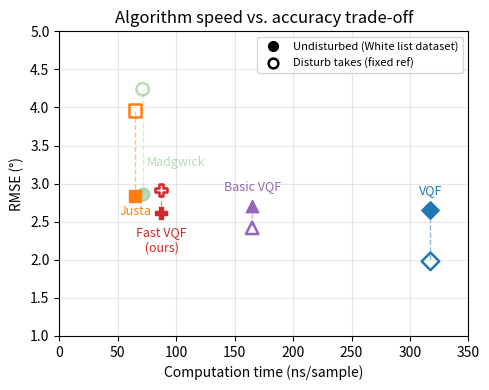

The script that saved this image:
import matplotlib.pyplot as plt


base_fold = 'paper_j2\\figures\\'
# Algorithm: (time_ns, rmse_white, rmse_disturb)
data = {
    'Madgwick': (71.4,    2.87,    4.24),
    'Justa': (64.91,  2.84,  3.96),
    'Basic VQF': (165.01,  2.71,   2.42),
    'VQF':      (317.52,   2.66,    1.98),
    'Fast VQF\n (ours)': (87.03,  2.62,  2.92),
}

origin = 'Fast VQF\n (ours)'
origin_time = data[origin][0]
for key in data:
    t, rmse_w, rmse_d = data[key]
    rel_time = t / origin_time
    print(f"{key}: {rel_time * 100:.2f}%")


fig, ax = plt.subplots(figsize=(5, 4))

top_side = ['VQF', 'Basic VQF']
transparent = {'Madgwick'}

default_color_sequence = plt.rcParams['axes.prop_cycle'].by_key()['color']
#swap colors to match paper figure
color_sequence = [default_color_sequence[2], default_color_sequence[1], default_color_sequence[4], default_color_sequence[0], default_color_sequence[3]]
#colors = ['#e6194b', '#3cb44b', '#4363d8', '#f58231', '#911eb4']  # red, green, blue, orange, purple
markers = ['o', 's', '^', 'D', 'P']  # circle, square, triangle, diamond, plus

for (label, (t, rmse_w, rmse_d)), color, marker in zip(data.items(), color_sequence, markers):
    alpha = 0.35 if label in transparent else 1.0
    ax.scatter(t, rmse_w, color=color, marker=marker, s=80, zorder=5, alpha=alpha, label=f'{label} (clean)')
    ax.scatter(t, rmse_d, color=color, marker=marker, s=80, zorder=5,
               facecolors='none', linewidths=1.8, alpha=alpha, label=f'{label} (disturb)')
    # vertical line connecting clean and disturb for same algorithm
    ax.plot([t, t], [rmse_w, rmse_d], color=color, lw=1, ls='--', alpha=0.5 * alpha)
    # label next to point
    
    mult = 0.8 if label in top_side else -1.0
    off_side = 0
    off_top = 0
    if label in ['Fast VQF\n (ours)']:
        off_side += 0
        off_top = -14
    if label in ['Madgwick']:
        off_side = 24
        off_top = 34
    ax.annotate(label, xy=(t, rmse_w), xytext=(off_side, off_top+int(mult*14)), textcoords='offset points',
                fontsize=9, color=color, ha='center', alpha=alpha)

ax.set_xlabel('Computation time (ns/sample)')
ax.set_ylabel('RMSE (°)')
ax.set_title('Algorithm speed vs. accuracy trade-off')

# custom legend: filled = clean noise, open = all noise
from matplotlib.lines import Line2D
legend_elements = [
    Line2D([0], [0], marker='o', color='k', markerfacecolor='k', markersize=7, lw=0, label='Undisturbed (White list dataset)'),
    Line2D([0], [0], marker='o', color='k', markerfacecolor='none', markersize=7,
           markeredgewidth=1.8, lw=0, label='Disturb takes (fixed ref)'),
]
ax.legend(handles=legend_elements, fontsize=8)

ax.grid(True, alpha=0.3)
ax.set_xlim(left=0, right=350)
ax.set_ylim(bottom=1.0, top=5.0)

plt.tight_layout()
# plt.savefig(base_fold + 'algo_time_vs_accuracy.pdf', bbox_inches='tight')
plt.savefig(base_fold + 'algo_time_vs_accuracy.png', dpi=300, bbox_inches='tight')
plt.show()
